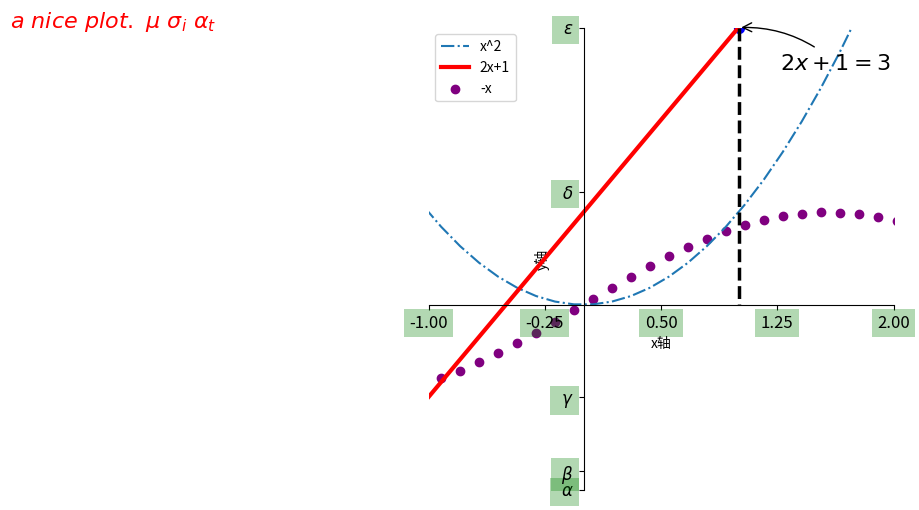

Recreate this plot in Python.
import numpy as np
import matplotlib.pyplot as plt
import math

# 定义函数
x=np.linspace(-3,3,50)
y1=2*x+1
y2=x**2
y3=np.sin(x)

# plt.figure(num=1)
# plt.plot(x,y1)

# 申请图
plt.figure(num=3,figsize=(6,6))

# 画图
lOne,=plt.plot(x,y2,label='x^2',linestyle='-.')
lTwo,=plt.plot(x,y1,color='red',linewidth=3.0,label='2x+1')
# lThree,=plt.scatter(x,y3,color='purple',label='-x') #散点图返回值用什么接收？？,加不加逗号有什么区别？？
lThree=plt.scatter(x,y3,color='purple',label='-x') #散点图返回值用什么接收？？

# 图例
# plt.legend(handles=[lOne,],labels=['x*x','what??'],loc='best')
plt.legend(handles=[lOne,lTwo,lThree],loc='best')

# 范围
plt.xlim((-1,2))
plt.ylim((-2,3))

# 坐标轴标注
plt.xlabel('x轴')
plt.ylabel('y轴')

# 这是啥？？似乎是改变了刻度？？和xscale区别？？
newTicks=np.linspace(-1,2,5) #???
print(newTicks)
plt.xticks(newTicks)
plt.yticks([-2,-1.8,-1,1.22,3],
           [r'$\ \alpha$',r'$\ \beta$',r'$\ \gamma$',r'$\ \delta$',r'$\ \epsilon$'])

# 边框颜色；默认坐标轴；边框位置？？
ax=plt.gca() # gca=get current axis
ax.spines['right'].set_color('none')
ax.spines['top'].set_color('none')
ax.xaxis.set_ticks_position('bottom')
ax.yaxis.set_ticks_position('left')
ax.spines['bottom'].set_position(('data',0))
ax.spines['left'].set_position(('data',0))

# 标点
x0=1
y0=2*x0+1
plt.scatter(x0,y0,s=50,color='b')
plt.plot([x0,x0],[y0,0],'k--',lw=2.5)

# 注释，法一
plt.annotate(r'$2x+1=%s$'%y0,xy=(x0,y0),xycoords='data',
             xytext=(+30,-30),textcoords='offset points',
             fontsize=16,arrowprops=dict(arrowstyle='->',
                                         connectionstyle='arc3,rad=.2'))

# 注释，法二
plt.text(-3.7,3,r'$a\ nice\ plot.\ \mu\ \sigma_i\ \alpha_t$',
         fontdict={'size':16,'color':'r'})

# 坐标轴标注属性
for label in ax.get_xticklabels()+ax.get_yticklabels():
    label.set_fontsize(12)
    label.set_bbox(dict(facecolor='green',edgecolor='None',
                        alpha=0.3))

plt.show()

# end of part one




